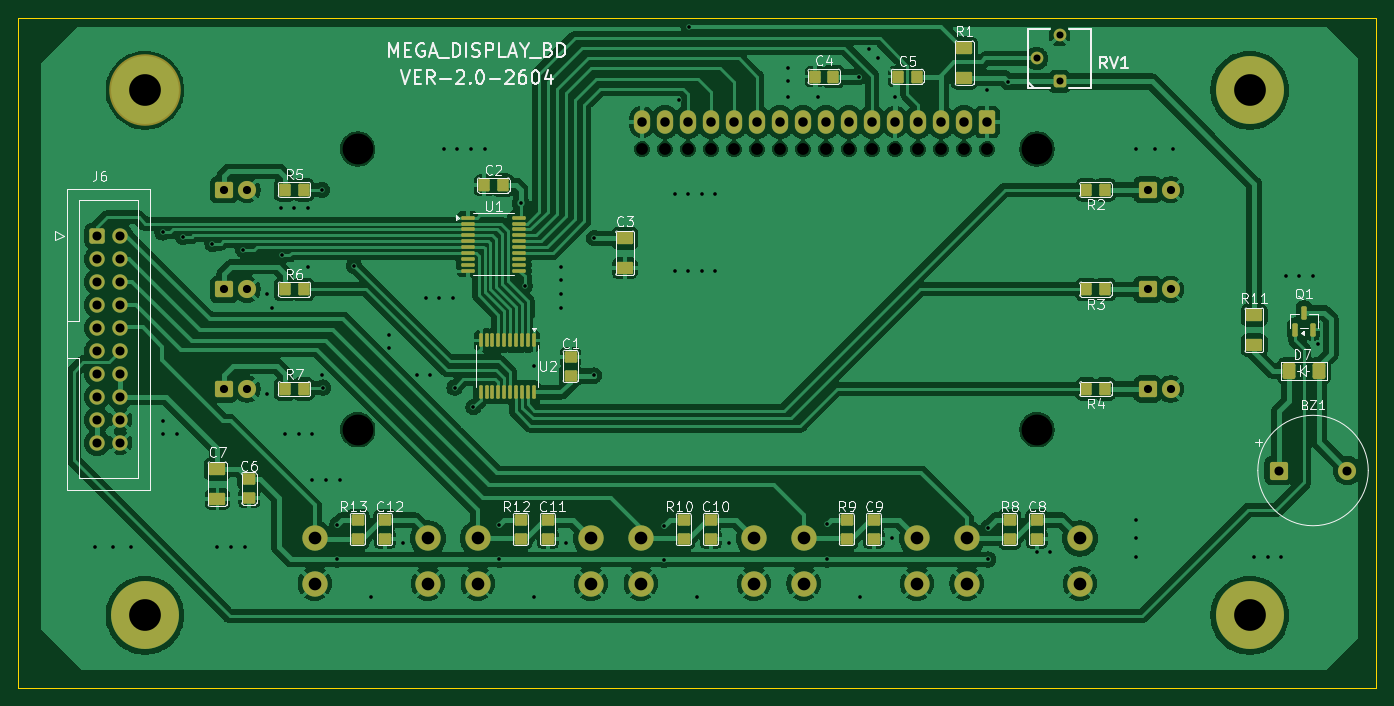
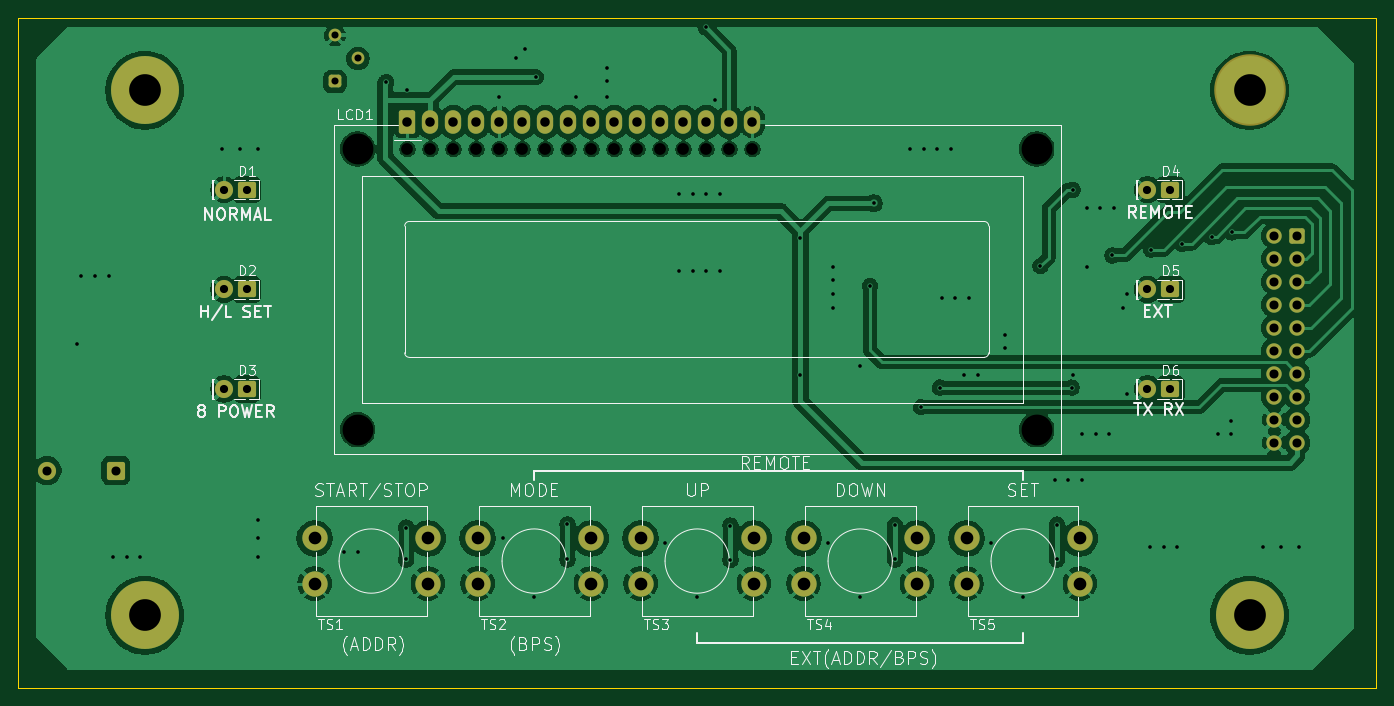
Circuit board: 11 layer files. Board 150.0 x 74.0 mm.
- bottom_copper: Multi_Mega_Display_V2-B_Cu.gbr (168319 bytes)
- bottom_mask: Multi_Mega_Display_V2-B_Mask.gbr (3919 bytes)
- paste: Multi_Mega_Display_V2-B_Paste.gbr (466 bytes)
- bottom_silk: Multi_Mega_Display_V2-B_Silkscreen.gbr (54173 bytes)
- outline: Multi_Mega_Display_V2-Edge_Cuts.gbr (578 bytes)
- top_copper: Multi_Mega_Display_V2-F_Cu.gbr (237331 bytes)
- top_mask: Multi_Mega_Display_V2-F_Mask.gbr (7923 bytes)
- paste: Multi_Mega_Display_V2-F_Paste.gbr (5010 bytes)
- top_silk: Multi_Mega_Display_V2-F_Silkscreen.gbr (64034 bytes)
- drill: Multi_Mega_Display_V2-NPTH.drl (639 bytes)
- drill: Multi_Mega_Display_V2-PTH.drl (2867 bytes)

=== bottom_copper: Multi_Mega_Display_V2-B_Cu.gbr (168319 bytes, source omitted) ===
=== bottom_mask: Multi_Mega_Display_V2-B_Mask.gbr ===
%TF.GenerationSoftware,KiCad,Pcbnew,10.0.1*%
%TF.CreationDate,2026-04-23T04:09:21+09:00*%
%TF.ProjectId,Multi_Mega_Display_V2,4d756c74-695f-44d6-9567-615f44697370,rev?*%
%TF.SameCoordinates,Original*%
%TF.FileFunction,Soldermask,Bot*%
%TF.FilePolarity,Negative*%
%FSLAX46Y46*%
G04 Gerber Fmt 4.6, Leading zero omitted, Abs format (unit mm)*
G04 Created by KiCad (PCBNEW 10.0.1) date 2026-04-23 04:09:21*
%MOMM*%
%LPD*%
G01*
G04 APERTURE LIST*
G04 Aperture macros list*
%AMRoundRect*
0 Rectangle with rounded corners*
0 $1 Rounding radius*
0 $2 $3 $4 $5 $6 $7 $8 $9 X,Y pos of 4 corners*
0 Add a 4 corners polygon primitive as box body*
4,1,4,$2,$3,$4,$5,$6,$7,$8,$9,$2,$3,0*
0 Add four circle primitives for the rounded corners*
1,1,$1+$1,$2,$3*
1,1,$1+$1,$4,$5*
1,1,$1+$1,$6,$7*
1,1,$1+$1,$8,$9*
0 Add four rect primitives between the rounded corners*
20,1,$1+$1,$2,$3,$4,$5,0*
20,1,$1+$1,$4,$5,$6,$7,0*
20,1,$1+$1,$6,$7,$8,$9,0*
20,1,$1+$1,$8,$9,$2,$3,0*%
G04 Aperture macros list end*
%ADD10RoundRect,0.250000X-0.750000X-0.750000X0.750000X-0.750000X0.750000X0.750000X-0.750000X0.750000X0*%
%ADD11C,2.000000*%
%ADD12C,7.500000*%
%ADD13RoundRect,0.286416X0.413584X-0.413584X0.413584X0.413584X-0.413584X0.413584X-0.413584X-0.413584X0*%
%ADD14C,1.400000*%
%ADD15RoundRect,0.250000X-0.600000X-0.600000X0.600000X-0.600000X0.600000X0.600000X-0.600000X0.600000X0*%
%ADD16C,1.700000*%
%ADD17C,7.900000*%
%ADD18RoundRect,0.225000X0.775000X0.675000X-0.775000X0.675000X-0.775000X-0.675000X0.775000X-0.675000X0*%
%ADD19C,2.800000*%
%ADD20RoundRect,0.250000X0.650000X1.050000X-0.650000X1.050000X-0.650000X-1.050000X0.650000X-1.050000X0*%
%ADD21O,1.800000X2.600000*%
G04 APERTURE END LIST*
D10*
%TO.C,BZ1*%
X139200000Y24000000D03*
D11*
X146800000Y24000000D03*
%TD*%
D12*
%TO.C,J3*%
X136000000Y8000000D03*
%TD*%
D13*
%TO.C,RV1*%
X115000000Y66960000D03*
D14*
X112460000Y69500000D03*
X115000000Y72040000D03*
%TD*%
D15*
%TO.C,J6*%
X8730000Y49930000D03*
D16*
X11270000Y49930000D03*
X8730000Y47390000D03*
X11270000Y47390000D03*
X8730000Y44850000D03*
X11270000Y44850000D03*
X8730000Y42310000D03*
X11270000Y42310000D03*
X8730000Y39770000D03*
X11270000Y39770000D03*
X8730000Y37230000D03*
X11270000Y37230000D03*
X8730000Y34690000D03*
X11270000Y34690000D03*
X8730000Y32150000D03*
X11270000Y32150000D03*
X8730000Y29610000D03*
X11270000Y29610000D03*
X8730000Y27070000D03*
X11270000Y27070000D03*
%TD*%
D12*
%TO.C,J2*%
X14000000Y8000000D03*
%TD*%
%TO.C,J4*%
X136000000Y66000000D03*
%TD*%
D17*
%TO.C,J5*%
X14000000Y66000000D03*
%TD*%
D11*
%TO.C,D5*%
X25270000Y44000000D03*
D18*
X22730000Y44000000D03*
%TD*%
D11*
%TO.C,D2*%
X127270000Y44000000D03*
D18*
X124730000Y44000000D03*
%TD*%
D19*
%TO.C,TS4*%
X50750000Y16500000D03*
X63250000Y16500000D03*
X63250000Y11500000D03*
X50750000Y11500000D03*
%TD*%
D20*
%TO.C,LCD1*%
X107000000Y62500000D03*
D21*
X104460000Y62500000D03*
X101920000Y62500000D03*
X99380000Y62500000D03*
X96840000Y62500000D03*
X94300000Y62500000D03*
X91760000Y62500000D03*
X89220000Y62500000D03*
X86680000Y62500000D03*
X84140000Y62500000D03*
X81600000Y62500000D03*
X79060000Y62500000D03*
X76520000Y62500000D03*
X73980000Y62500000D03*
X71440000Y62500000D03*
X68900000Y62500000D03*
%TD*%
D11*
%TO.C,D3*%
X127270000Y33000000D03*
D18*
X124730000Y33000000D03*
%TD*%
D11*
%TO.C,D6*%
X25270000Y33000000D03*
D18*
X22730000Y33000000D03*
%TD*%
D11*
%TO.C,D1*%
X127270000Y55000000D03*
D18*
X124730000Y55000000D03*
%TD*%
D11*
%TO.C,D4*%
X25270000Y55000000D03*
D18*
X22730000Y55000000D03*
%TD*%
D19*
%TO.C,TS1*%
X104750000Y16500000D03*
X117250000Y16500000D03*
X117250000Y11500000D03*
X104750000Y11500000D03*
%TD*%
%TO.C,TS2*%
X86750000Y16500000D03*
X99250000Y16500000D03*
X99250000Y11500000D03*
X86750000Y11500000D03*
%TD*%
%TO.C,TS5*%
X32750000Y16500000D03*
X45250000Y16500000D03*
X45250000Y11500000D03*
X32750000Y11500000D03*
%TD*%
%TO.C,TS3*%
X68750000Y16500000D03*
X81250000Y16500000D03*
X81250000Y11500000D03*
X68750000Y11500000D03*
%TD*%
M02*

=== paste: Multi_Mega_Display_V2-B_Paste.gbr ===
%TF.GenerationSoftware,KiCad,Pcbnew,10.0.1*%
%TF.CreationDate,2026-04-23T04:09:21+09:00*%
%TF.ProjectId,Multi_Mega_Display_V2,4d756c74-695f-44d6-9567-615f44697370,rev?*%
%TF.SameCoordinates,Original*%
%TF.FileFunction,Paste,Bot*%
%TF.FilePolarity,Positive*%
%FSLAX46Y46*%
G04 Gerber Fmt 4.6, Leading zero omitted, Abs format (unit mm)*
G04 Created by KiCad (PCBNEW 10.0.1) date 2026-04-23 04:09:21*
%MOMM*%
%LPD*%
G01*
G04 APERTURE LIST*
G04 APERTURE END LIST*
M02*

=== bottom_silk: Multi_Mega_Display_V2-B_Silkscreen.gbr (54173 bytes, source omitted) ===
=== outline: Multi_Mega_Display_V2-Edge_Cuts.gbr ===
%TF.GenerationSoftware,KiCad,Pcbnew,10.0.1*%
%TF.CreationDate,2026-04-23T04:09:21+09:00*%
%TF.ProjectId,Multi_Mega_Display_V2,4d756c74-695f-44d6-9567-615f44697370,rev?*%
%TF.SameCoordinates,Original*%
%TF.FileFunction,Profile,NP*%
%FSLAX46Y46*%
G04 Gerber Fmt 4.6, Leading zero omitted, Abs format (unit mm)*
G04 Created by KiCad (PCBNEW 10.0.1) date 2026-04-23 04:09:21*
%MOMM*%
%LPD*%
G01*
G04 APERTURE LIST*
%TA.AperFunction,Profile*%
%ADD10C,0.100000*%
%TD*%
G04 APERTURE END LIST*
D10*
X0Y74000000D02*
X150000000Y74000000D01*
X150000000Y0D01*
X0Y0D01*
X0Y74000000D01*
M02*

=== top_copper: Multi_Mega_Display_V2-F_Cu.gbr (237331 bytes, source omitted) ===
=== top_mask: Multi_Mega_Display_V2-F_Mask.gbr (7923 bytes, source omitted) ===
=== paste: Multi_Mega_Display_V2-F_Paste.gbr ===
%TF.GenerationSoftware,KiCad,Pcbnew,10.0.1*%
%TF.CreationDate,2026-04-23T04:09:21+09:00*%
%TF.ProjectId,Multi_Mega_Display_V2,4d756c74-695f-44d6-9567-615f44697370,rev?*%
%TF.SameCoordinates,Original*%
%TF.FileFunction,Paste,Top*%
%TF.FilePolarity,Positive*%
%FSLAX46Y46*%
G04 Gerber Fmt 4.6, Leading zero omitted, Abs format (unit mm)*
G04 Created by KiCad (PCBNEW 10.0.1) date 2026-04-23 04:09:21*
%MOMM*%
%LPD*%
G01*
G04 APERTURE LIST*
G04 Aperture macros list*
%AMRoundRect*
0 Rectangle with rounded corners*
0 $1 Rounding radius*
0 $2 $3 $4 $5 $6 $7 $8 $9 X,Y pos of 4 corners*
0 Add a 4 corners polygon primitive as box body*
4,1,4,$2,$3,$4,$5,$6,$7,$8,$9,$2,$3,0*
0 Add four circle primitives for the rounded corners*
1,1,$1+$1,$2,$3*
1,1,$1+$1,$4,$5*
1,1,$1+$1,$6,$7*
1,1,$1+$1,$8,$9*
0 Add four rect primitives between the rounded corners*
20,1,$1+$1,$2,$3,$4,$5,0*
20,1,$1+$1,$4,$5,$6,$7,0*
20,1,$1+$1,$6,$7,$8,$9,0*
20,1,$1+$1,$8,$9,$2,$3,0*%
G04 Aperture macros list end*
%ADD10RoundRect,0.150000X0.750000X-0.530000X0.750000X0.530000X-0.750000X0.530000X-0.750000X-0.530000X0*%
%ADD11RoundRect,0.150000X-0.480000X-0.550000X0.480000X-0.550000X0.480000X0.550000X-0.480000X0.550000X0*%
%ADD12RoundRect,0.150000X0.550000X-0.480000X0.550000X0.480000X-0.550000X0.480000X-0.550000X-0.480000X0*%
%ADD13RoundRect,0.150000X-0.550000X0.480000X-0.550000X-0.480000X0.550000X-0.480000X0.550000X0.480000X0*%
%ADD14RoundRect,0.100000X-0.100000X0.637500X-0.100000X-0.637500X0.100000X-0.637500X0.100000X0.637500X0*%
%ADD15RoundRect,0.150000X0.150000X-0.587500X0.150000X0.587500X-0.150000X0.587500X-0.150000X-0.587500X0*%
%ADD16RoundRect,0.150000X0.480000X0.550000X-0.480000X0.550000X-0.480000X-0.550000X0.480000X-0.550000X0*%
%ADD17RoundRect,0.100000X-0.637500X-0.100000X0.637500X-0.100000X0.637500X0.100000X-0.637500X0.100000X0*%
%ADD18RoundRect,0.250000X-0.461200X0.650005X-0.461200X-0.650005X0.461200X-0.650005X0.461200X0.650005X0*%
%ADD19RoundRect,0.250000X0.461200X-0.650005X0.461200X0.650005X-0.461200X0.650005X-0.461200X-0.650005X0*%
%ADD20RoundRect,0.150000X-0.750000X0.530000X-0.750000X-0.530000X0.750000X-0.530000X0.750000X0.530000X0*%
G04 APERTURE END LIST*
D10*
%TO.C,R11*%
X136500000Y37850000D03*
X136500000Y41150000D03*
%TD*%
D11*
%TO.C,R5*%
X31530000Y55000000D03*
X29470000Y55000000D03*
%TD*%
D12*
%TO.C,R8*%
X109500000Y16470000D03*
X109500000Y18530000D03*
%TD*%
%TO.C,R12*%
X55500000Y16470000D03*
X55500000Y18530000D03*
%TD*%
D13*
%TO.C,C12*%
X40500000Y18530000D03*
X40500000Y16470000D03*
%TD*%
D12*
%TO.C,R9*%
X91500000Y16470000D03*
X91500000Y18530000D03*
%TD*%
D13*
%TO.C,C8*%
X112500000Y18530000D03*
X112500000Y16470000D03*
%TD*%
D10*
%TO.C,C7*%
X22000000Y20850000D03*
X22000000Y24150000D03*
%TD*%
D14*
%TO.C,U2*%
X56925000Y38362500D03*
X56275000Y38362500D03*
X55625000Y38362500D03*
X54975000Y38362500D03*
X54325000Y38362500D03*
X53675000Y38362500D03*
X53025000Y38362500D03*
X52375000Y38362500D03*
X51725000Y38362500D03*
X51075000Y38362500D03*
X51075000Y32637500D03*
X51725000Y32637500D03*
X52375000Y32637500D03*
X53025000Y32637500D03*
X53675000Y32637500D03*
X54325000Y32637500D03*
X54975000Y32637500D03*
X55625000Y32637500D03*
X56275000Y32637500D03*
X56925000Y32637500D03*
%TD*%
D15*
%TO.C,Q1*%
X141050000Y39562500D03*
X142950000Y39562500D03*
X142000000Y41437500D03*
%TD*%
D11*
%TO.C,C2*%
X51470000Y55500000D03*
X53530000Y55500000D03*
%TD*%
D16*
%TO.C,R4*%
X120030000Y33000000D03*
X117970000Y33000000D03*
%TD*%
D13*
%TO.C,C10*%
X76500000Y18530000D03*
X76500000Y16470000D03*
%TD*%
D17*
%TO.C,U1*%
X49637500Y51925000D03*
X49637500Y51275000D03*
X49637500Y50625000D03*
X49637500Y49975000D03*
X49637500Y49325000D03*
X49637500Y48675000D03*
X49637500Y48025000D03*
X49637500Y47375000D03*
X49637500Y46725000D03*
X49637500Y46075000D03*
X55362500Y46075000D03*
X55362500Y46725000D03*
X55362500Y47375000D03*
X55362500Y48025000D03*
X55362500Y48675000D03*
X55362500Y49325000D03*
X55362500Y49975000D03*
X55362500Y50625000D03*
X55362500Y51275000D03*
X55362500Y51925000D03*
%TD*%
D10*
%TO.C,C3*%
X67000000Y46350000D03*
X67000000Y49650000D03*
%TD*%
D16*
%TO.C,R3*%
X120030000Y44000000D03*
X117970000Y44000000D03*
%TD*%
D11*
%TO.C,R7*%
X29470000Y33000000D03*
X31530000Y33000000D03*
%TD*%
D13*
%TO.C,C11*%
X58500000Y18530000D03*
X58500000Y16470000D03*
%TD*%
%TO.C,C1*%
X61000000Y36530000D03*
X61000000Y34470000D03*
%TD*%
D16*
%TO.C,R2*%
X120030000Y55000000D03*
X117970000Y55000000D03*
%TD*%
D12*
%TO.C,R10*%
X73500000Y16470000D03*
X73500000Y18530000D03*
%TD*%
D11*
%TO.C,C5*%
X97170000Y67500000D03*
X99230000Y67500000D03*
%TD*%
D18*
%TO.C,D7*%
X140310900Y35000000D03*
D19*
X143689100Y35000000D03*
%TD*%
D20*
%TO.C,R1*%
X104500000Y70650000D03*
X104500000Y67350000D03*
%TD*%
D13*
%TO.C,C9*%
X94500000Y18530000D03*
X94500000Y16470000D03*
%TD*%
D11*
%TO.C,R6*%
X29470000Y44000000D03*
X31530000Y44000000D03*
%TD*%
D12*
%TO.C,C6*%
X25500000Y20970000D03*
X25500000Y23030000D03*
%TD*%
D11*
%TO.C,C4*%
X87970000Y67500000D03*
X90030000Y67500000D03*
%TD*%
D12*
%TO.C,R13*%
X37500000Y16470000D03*
X37500000Y18530000D03*
%TD*%
M02*

=== top_silk: Multi_Mega_Display_V2-F_Silkscreen.gbr (64034 bytes, source omitted) ===
=== drill: Multi_Mega_Display_V2-NPTH.drl ===
M48
; DRILL file KiCad 10.0.1 date 2026-04-23T04:09:33
; FORMAT={-:-/ absolute / metric / decimal}
; #@! TF.CreationDate,2026-04-23T04:09:33+09:00
; #@! TF.GenerationSoftware,Kicad,Pcbnew,10.0.1
; #@! TF.FileFunction,NonPlated,1,2,NPTH
FMAT,2
METRIC
; #@! TA.AperFunction,NonPlated,NPTH,ComponentDrill
T1C1.300
; #@! TA.AperFunction,NonPlated,NPTH,ComponentDrill
T2C3.400
%
G90
G05
T1
X68.9Y59.5
X71.44Y59.5
X73.98Y59.5
X76.52Y59.5
X79.06Y59.5
X81.6Y59.5
X84.14Y59.5
X86.68Y59.5
X89.22Y59.5
X91.76Y59.5
X94.3Y59.5
X96.84Y59.5
X99.38Y59.5
X101.92Y59.5
X104.46Y59.5
X107.0Y59.5
T2
X37.5Y59.5
X37.501Y28.499
X112.499Y59.5
X112.499Y28.499
M30

=== drill: Multi_Mega_Display_V2-PTH.drl ===
M48
; DRILL file KiCad 10.0.1 date 2026-04-23T04:09:33
; FORMAT={-:-/ absolute / metric / decimal}
; #@! TF.CreationDate,2026-04-23T04:09:33+09:00
; #@! TF.GenerationSoftware,Kicad,Pcbnew,10.0.1
; #@! TF.FileFunction,Plated,1,2,PTH
FMAT,2
METRIC
; #@! TA.AperFunction,Plated,PTH,ViaDrill
T1C0.400
; #@! TA.AperFunction,Plated,PTH,ComponentDrill
T2C0.780
; #@! TA.AperFunction,Plated,PTH,ComponentDrill
T3C0.900
; #@! TA.AperFunction,Plated,PTH,ComponentDrill
T4C1.000
; #@! TA.AperFunction,Plated,PTH,ComponentDrill
T5C1.050
; #@! TA.AperFunction,Plated,PTH,ComponentDrill
T6C1.400
; #@! TA.AperFunction,Plated,PTH,ComponentDrill
T7C3.500
%
G90
G05
T1
X8.5Y15.5
X10.5Y15.5
X12.5Y15.5
X15.95Y50.3
X16.0Y29.5
X16.0Y28.0
X17.5Y28.0
X18.2Y49.8
X21.45Y49.05
X22.0Y15.5
X23.5Y15.5
X24.85Y48.4
X25.0Y15.5
X27.5Y43.5
X27.5Y32.5
X28.0Y42.0
X29.0Y53.0
X29.15Y47.75
X29.5Y28.0
X30.5Y53.0
X31.0Y28.0
X32.0Y53.0
X32.0Y46.5
X32.5Y28.0
X32.5Y23.0
X33.5Y34.5
X33.55Y55.0
X33.65Y33.15
X34.0Y23.0
X35.25Y18.025
X35.25Y14.175
X35.5Y23.0
X37.1Y46.6
X39.0Y10.0
X41.0Y39.0
X41.0Y37.5
X42.5Y16.0
X44.0Y34.5
X45.0Y43.0
X45.5Y34.5
X46.5Y43.0
X47.0Y59.5
X48.0Y43.0
X48.2Y33.15
X48.5Y59.5
X50.0Y59.5
X50.275Y31.0
X51.5Y59.5
X53.15Y17.975
X53.15Y14.175
X55.5Y53.5
X55.925Y44.4
X57.0Y35.5
X57.0Y10.0
X60.0Y46.5
X60.0Y45.0
X60.0Y43.5
X60.0Y42.0
X60.5Y16.0
X63.6Y49.65
X63.6Y34.5
X71.325Y17.925
X71.325Y14.15
X72.5Y54.5
X72.5Y46.0
X72.987Y64.888
X74.0Y54.5
X74.0Y46.0
X74.05Y72.925
X75.0Y10.0
X75.5Y54.5
X75.5Y46.0
X77.0Y54.5
X77.0Y46.0
X78.5Y16.0
X85.0Y68.5
X85.0Y67.0
X85.0Y65.225
X88.35Y65.225
X89.325Y18.05
X89.325Y14.175
X92.825Y67.45
X93.0Y10.0
X94.0Y70.5
X95.0Y69.5
X96.5Y16.5
X96.85Y65.225
X107.0Y66.05
X107.125Y17.7
X107.125Y14.175
X109.35Y66.9
X112.5Y15.0
X114.0Y15.0
X123.5Y59.5
X123.5Y18.5
X123.5Y16.5
X123.5Y14.5
X125.5Y59.5
X127.5Y59.5
X136.5Y14.5
X138.0Y14.5
X139.5Y14.5
X140.0Y45.5
X141.5Y45.5
X143.0Y45.5
X143.5Y38.0
T2
X112.46Y69.5
X115.0Y72.04
X115.0Y66.96
T3
X22.73Y55.0
X22.73Y44.0
X22.73Y33.0
X25.27Y55.0
X25.27Y44.0
X25.27Y33.0
X124.73Y55.0
X124.73Y44.0
X124.73Y33.0
X127.27Y55.0
X127.27Y44.0
X127.27Y33.0
T4
X8.73Y49.93
X8.73Y47.39
X8.73Y44.85
X8.73Y42.31
X8.73Y39.77
X8.73Y37.23
X8.73Y34.69
X8.73Y32.15
X8.73Y29.61
X8.73Y27.07
X11.27Y49.93
X11.27Y47.39
X11.27Y44.85
X11.27Y42.31
X11.27Y39.77
X11.27Y37.23
X11.27Y34.69
X11.27Y32.15
X11.27Y29.61
X11.27Y27.07
X139.2Y24.0
X146.8Y24.0
T5
X68.9Y62.5
X71.44Y62.5
X73.98Y62.5
X76.52Y62.5
X79.06Y62.5
X81.6Y62.5
X84.14Y62.5
X86.68Y62.5
X89.22Y62.5
X91.76Y62.5
X94.3Y62.5
X96.84Y62.5
X99.38Y62.5
X101.92Y62.5
X104.46Y62.5
X107.0Y62.5
T6
X32.75Y16.5
X32.75Y11.5
X45.25Y16.5
X45.25Y11.5
X50.75Y16.5
X50.75Y11.5
X63.25Y16.5
X63.25Y11.5
X68.75Y16.5
X68.75Y11.5
X81.25Y16.5
X81.25Y11.5
X86.75Y16.5
X86.75Y11.5
X99.25Y16.5
X99.25Y11.5
X104.75Y16.5
X104.75Y11.5
X117.25Y16.5
X117.25Y11.5
T7
X14.0Y66.0
X14.0Y8.0
X136.0Y66.0
X136.0Y8.0
M30
